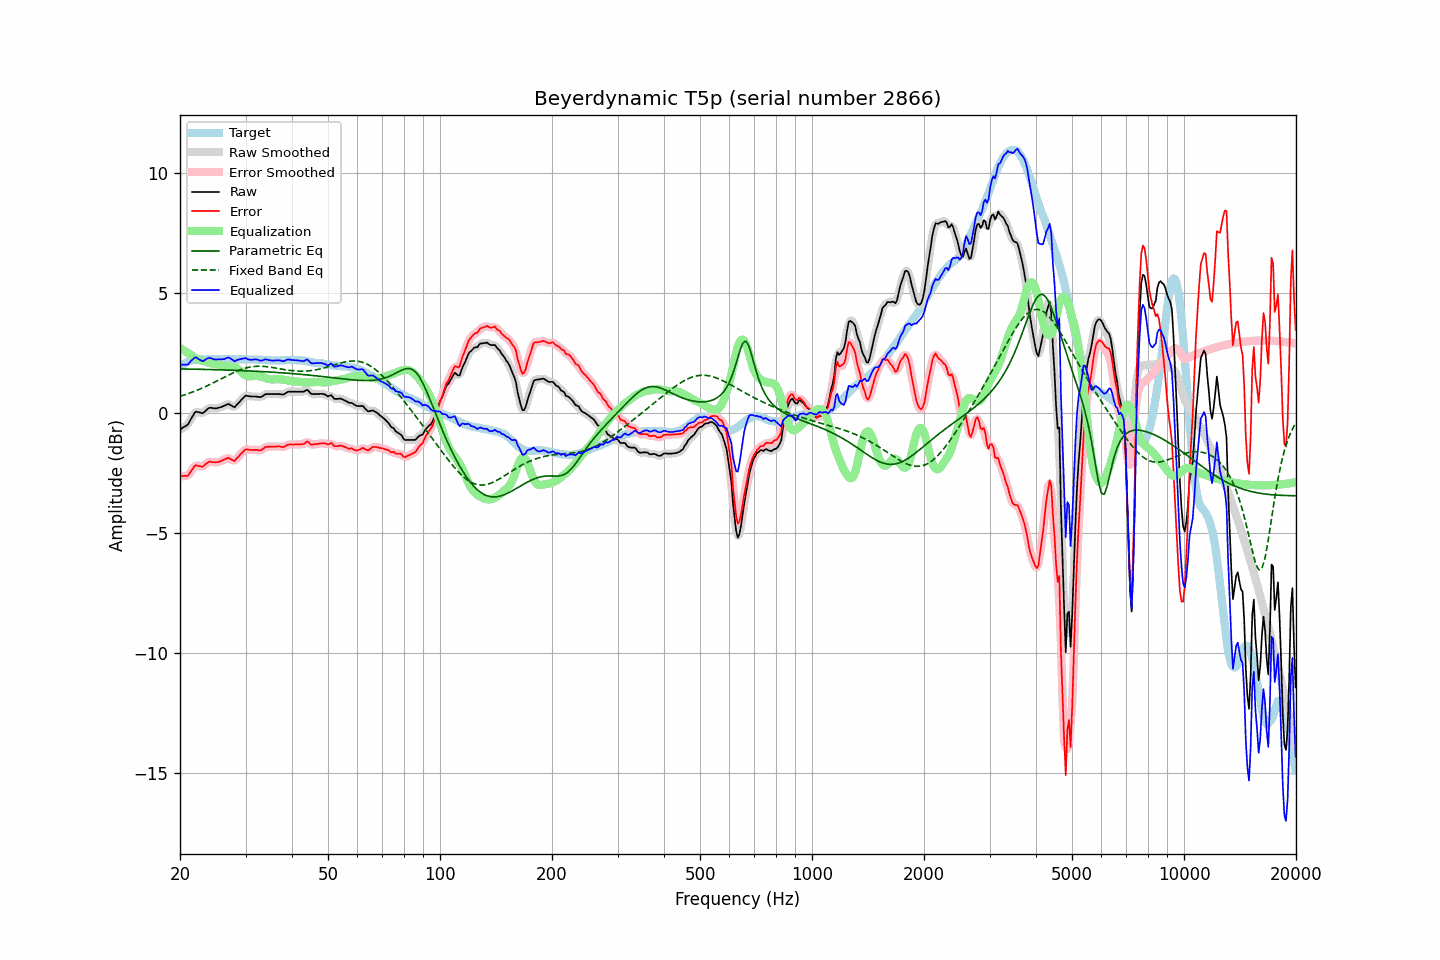

Data behind this chart, as committed beside it:
frequency, raw, error, smoothed, error_smoothed, equalization, parametric_eq, fixed_band_eq, equalized_raw, equalized_smoothed, target
20.00, -0.69, -2.62, -0.69, -2.61, 2.70, 1.83, 0.69, 2.01, 2.02, 1.92
20.20, -0.65, -2.63, -0.66, -2.63, 2.66, 1.83, 0.71, 2.01, 2.00, 1.97
20.40, -0.60, -2.63, -0.62, -2.64, 2.62, 1.83, 0.73, 2.01, 2.00, 2.02
20.61, -0.57, -2.62, -0.57, -2.63, 2.58, 1.83, 0.76, 2.01, 2.00, 2.05
20.81, -0.52, -2.63, -0.52, -2.62, 2.53, 1.83, 0.78, 2.01, 2.01, 2.10
21.02, -0.47, -2.62, -0.45, -2.59, 2.49, 1.83, 0.80, 2.02, 2.04, 2.14
21.23, -0.35, -2.51, -0.36, -2.52, 2.45, 1.83, 0.83, 2.10, 2.09, 2.16
21.44, -0.23, -2.41, -0.24, -2.42, 2.41, 1.83, 0.85, 2.18, 2.17, 2.18
21.66, -0.13, -2.33, -0.11, -2.31, 2.35, 1.82, 0.88, 2.23, 2.24, 2.20
21.87, -0.00, -2.21, -0.02, -2.23, 2.30, 1.82, 0.90, 2.30, 2.29, 2.21
22.09, 0.06, -2.17, 0.03, -2.19, 2.26, 1.82, 0.93, 2.32, 2.30, 2.23
22.31, 0.04, -2.20, 0.05, -2.19, 2.23, 1.82, 0.96, 2.26, 2.28, 2.24
22.54, 0.03, -2.21, 0.02, -2.22, 2.20, 1.82, 0.98, 2.23, 2.22, 2.24
22.76, 0.01, -2.23, 0.00, -2.24, 2.18, 1.82, 1.01, 2.19, 2.18, 2.24
22.99, -0.01, -2.24, 0.01, -2.22, 2.16, 1.82, 1.04, 2.15, 2.17, 2.23
23.22, 0.04, -2.19, 0.04, -2.19, 2.15, 1.81, 1.07, 2.19, 2.19, 2.23
23.45, 0.10, -2.13, 0.09, -2.14, 2.13, 1.81, 1.10, 2.23, 2.22, 2.23
23.69, 0.15, -2.08, 0.16, -2.08, 2.11, 1.81, 1.13, 2.27, 2.27, 2.24
23.92, 0.21, -2.03, 0.20, -2.05, 2.09, 1.81, 1.17, 2.29, 2.28, 2.24
24.16, 0.22, -2.03, 0.21, -2.03, 2.07, 1.81, 1.20, 2.28, 2.28, 2.25
24.40, 0.21, -2.05, 0.21, -2.04, 2.05, 1.80, 1.23, 2.26, 2.26, 2.26
24.65, 0.20, -2.05, 0.20, -2.05, 2.04, 1.80, 1.27, 2.24, 2.24, 2.25
24.89, 0.19, -2.06, 0.19, -2.06, 2.04, 1.80, 1.30, 2.22, 2.23, 2.24
25.14, 0.20, -2.05, 0.20, -2.05, 2.03, 1.80, 1.33, 2.23, 2.23, 2.24
25.39, 0.22, -2.04, 0.21, -2.04, 2.02, 1.80, 1.37, 2.23, 2.23, 2.25
25.65, 0.24, -2.02, 0.23, -2.02, 2.00, 1.79, 1.40, 2.23, 2.23, 2.25
25.91, 0.26, -1.99, 0.26, -1.99, 1.98, 1.79, 1.44, 2.23, 2.23, 2.24
26.16, 0.29, -1.96, 0.28, -1.96, 1.96, 1.79, 1.47, 2.24, 2.24, 2.24
26.43, 0.32, -1.93, 0.32, -1.92, 1.94, 1.79, 1.51, 2.26, 2.26, 2.24
26.69, 0.35, -1.90, 0.35, -1.89, 1.94, 1.79, 1.54, 2.28, 2.29, 2.24
26.96, 0.38, -1.87, 0.36, -1.89, 1.94, 1.78, 1.58, 2.31, 2.30, 2.25
27.23, 0.35, -1.90, 0.34, -1.90, 1.94, 1.78, 1.61, 2.28, 2.28, 2.25
27.50, 0.31, -1.94, 0.30, -1.95, 1.94, 1.78, 1.64, 2.24, 2.24, 2.25
27.77, 0.27, -1.97, 0.27, -1.98, 1.93, 1.78, 1.67, 2.19, 2.19, 2.24
28.05, 0.24, -2.00, 0.27, -1.97, 1.91, 1.77, 1.70, 2.14, 2.18, 2.24
28.33, 0.32, -1.91, 0.31, -1.92, 1.88, 1.77, 1.73, 2.19, 2.18, 2.23
28.62, 0.38, -1.84, 0.38, -1.85, 1.83, 1.77, 1.76, 2.22, 2.21, 2.23
28.90, 0.46, -1.78, 0.46, -1.77, 1.77, 1.77, 1.79, 2.23, 2.23, 2.23
29.19, 0.54, -1.69, 0.53, -1.70, 1.71, 1.76, 1.81, 2.25, 2.25, 2.22
29.48, 0.61, -1.64, 0.61, -1.62, 1.65, 1.76, 1.83, 2.26, 2.27, 2.24
29.78, 0.67, -1.56, 0.67, -1.56, 1.60, 1.76, 1.85, 2.28, 2.27, 2.23
30.08, 0.72, -1.52, 0.71, -1.53, 1.56, 1.76, 1.87, 2.29, 2.27, 2.24
30.38, 0.71, -1.52, 0.71, -1.52, 1.54, 1.75, 1.89, 2.24, 2.25, 2.23
30.68, 0.70, -1.53, 0.70, -1.53, 1.52, 1.75, 1.90, 2.22, 2.23, 2.23
30.99, 0.69, -1.54, 0.69, -1.54, 1.52, 1.75, 1.92, 2.21, 2.21, 2.23
31.30, 0.69, -1.54, 0.69, -1.54, 1.53, 1.74, 1.93, 2.22, 2.22, 2.23
31.61, 0.69, -1.54, 0.69, -1.54, 1.54, 1.74, 1.94, 2.23, 2.23, 2.23
31.93, 0.69, -1.54, 0.68, -1.54, 1.55, 1.74, 1.94, 2.23, 2.23, 2.22
32.24, 0.68, -1.54, 0.67, -1.55, 1.54, 1.73, 1.94, 2.22, 2.22, 2.21
32.57, 0.67, -1.56, 0.66, -1.55, 1.53, 1.73, 1.95, 2.20, 2.20, 2.22
32.89, 0.66, -1.56, 0.67, -1.55, 1.52, 1.73, 1.95, 2.17, 2.18, 2.22
33.22, 0.69, -1.52, 0.69, -1.52, 1.50, 1.72, 1.94, 2.19, 2.19, 2.21
33.55, 0.73, -1.48, 0.73, -1.48, 1.48, 1.72, 1.94, 2.21, 2.21, 2.21
33.89, 0.78, -1.42, 0.76, -1.44, 1.46, 1.72, 1.93, 2.23, 2.22, 2.19
34.23, 0.79, -1.42, 0.78, -1.41, 1.44, 1.71, 1.93, 2.22, 2.22, 2.20
34.57, 0.79, -1.41, 0.79, -1.40, 1.42, 1.71, 1.92, 2.20, 2.21, 2.19
34.92, 0.79, -1.40, 0.79, -1.40, 1.40, 1.70, 1.91, 2.19, 2.19, 2.19
35.27, 0.79, -1.40, 0.79, -1.40, 1.40, 1.70, 1.90, 2.18, 2.18, 2.19
35.62, 0.79, -1.40, 0.79, -1.40, 1.39, 1.70, 1.89, 2.18, 2.18, 2.19
35.97, 0.79, -1.40, 0.79, -1.40, 1.40, 1.69, 1.88, 2.18, 2.18, 2.18
... 635 more rows
